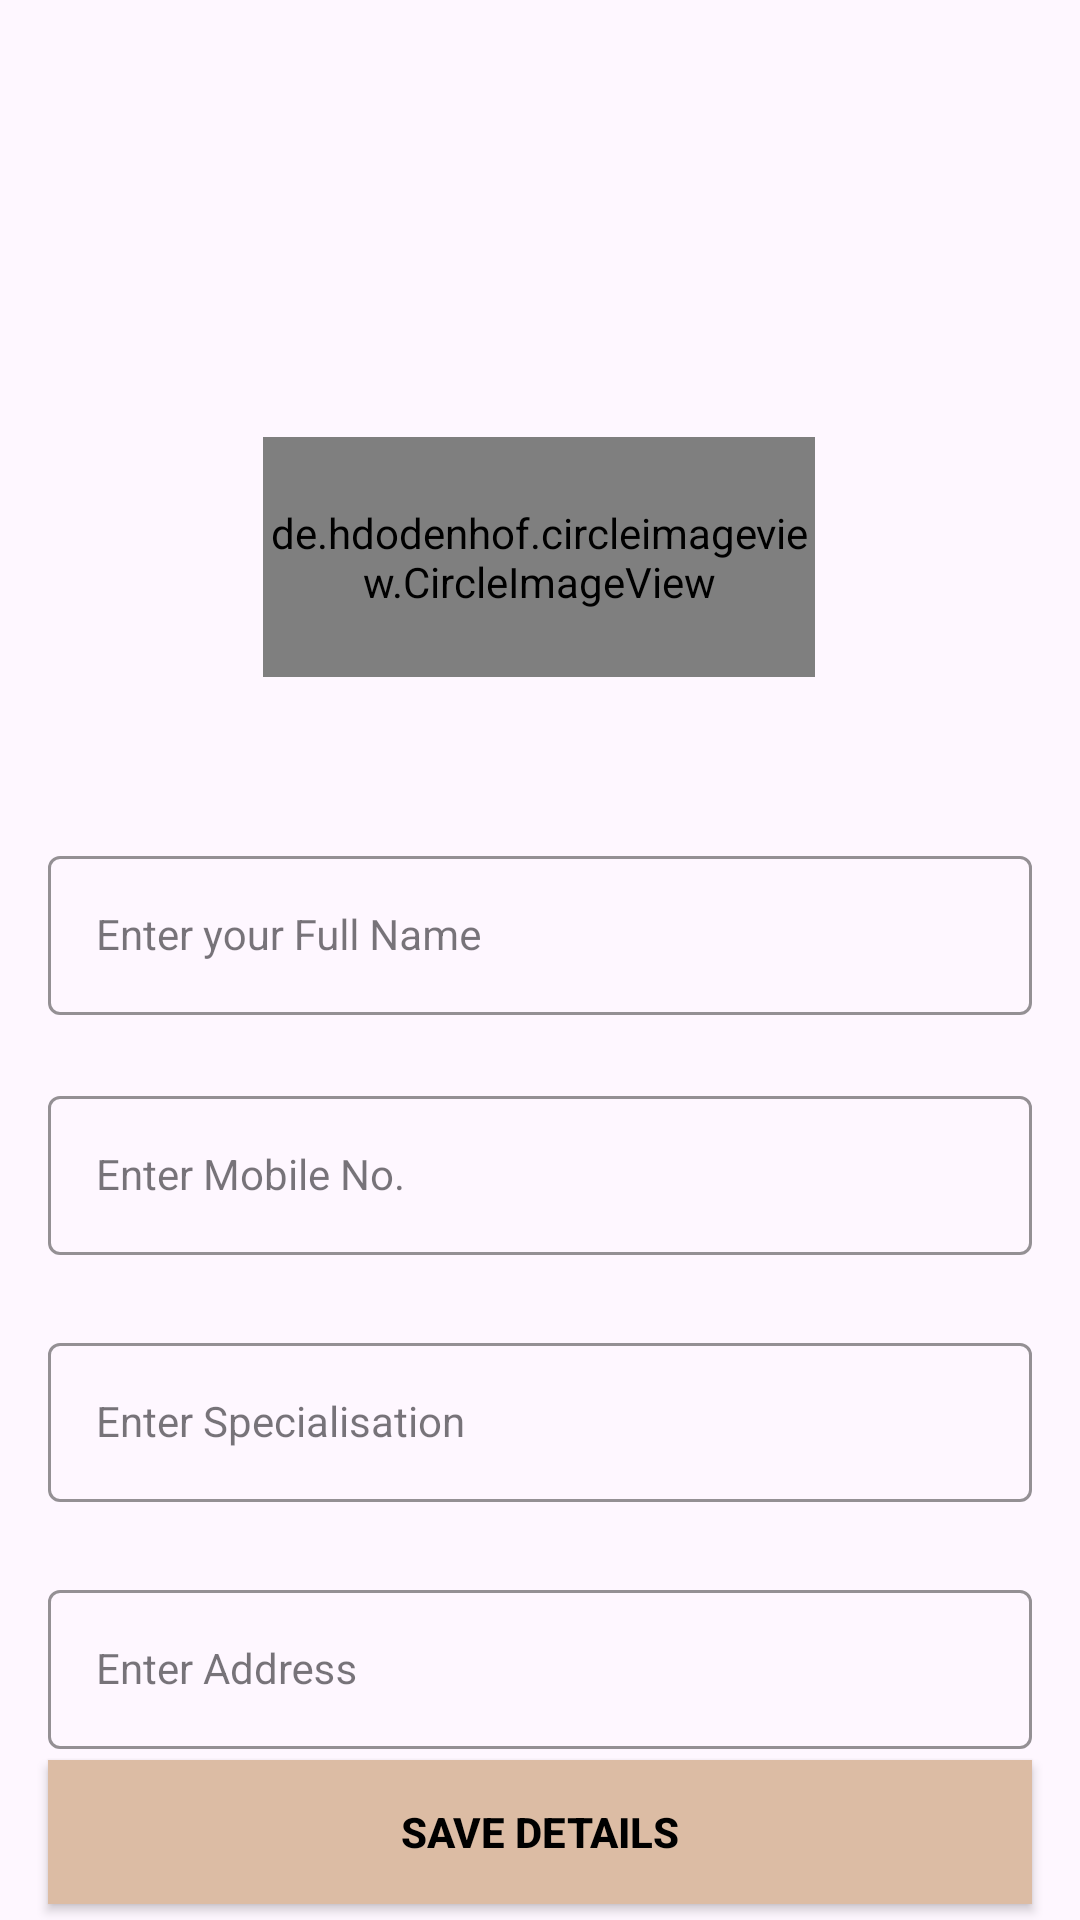

Produce the Android XML layout that renders to this screen, including the resource entries it uses.
<!-- AndroidManifest.xml: application theme Theme.AdvctApp -->
<!-- res/layout/activity_advocate_form.xml -->
<?xml version="1.0" encoding="utf-8"?>
<androidx.constraintlayout.widget.ConstraintLayout xmlns:android="http://schemas.android.com/apk/res/android"
    xmlns:app="http://schemas.android.com/apk/res-auto"
    xmlns:tools="http://schemas.android.com/tools"
    android:layout_width="match_parent"
    android:layout_height="match_parent"
    tools:context=".AdvocateForm">

    <de.hdodenhof.circleimageview.CircleImageView
        android:id="@+id/profileImage"
        android:layout_width="184dp"
        android:layout_height="80dp"
        android:src="@drawable/profilepic"
        app:civ_border_color="@color/c10"
        app:civ_border_width="2dp"
        app:layout_constraintBottom_toBottomOf="parent"
        app:layout_constraintEnd_toEndOf="parent"
        app:layout_constraintHorizontal_bias="0.498"
        app:layout_constraintStart_toStartOf="parent"
        app:layout_constraintTop_toTopOf="parent"
        app:layout_constraintVertical_bias="0.260" />

    <com.google.android.material.textfield.TextInputLayout
        android:id="@+id/username"
        style="@style/LoginTextInputOuterFieldStyle"
        android:layout_width="match_parent"
        android:layout_height="wrap_content"
        android:layout_marginHorizontal="16dp"
        android:layout_marginTop="280dp"
        app:boxStrokeColor="@color/c3"
        app:hintTextColor="@color/c3"
        app:layout_constraintEnd_toEndOf="parent"
        app:layout_constraintHorizontal_bias="0.5"
        app:layout_constraintStart_toStartOf="parent"
        app:layout_constraintTop_toTopOf="parent">

        <com.google.android.material.textfield.TextInputEditText
            android:id="@+id/usernameEt"
            style="@style/LoginTextInputOuterFieldStyle"
            android:layout_width="match_parent"
            android:layout_height="wrap_content"
            android:hint="Enter your Full Name"
            android:inputType="text"
            tools:ignore="HardcodedText" />
    </com.google.android.material.textfield.TextInputLayout>

    <com.google.android.material.textfield.TextInputLayout
        android:id="@+id/mobileNoLayout"
        style="@style/LoginTextInputOuterFieldStyle"
        android:layout_width="match_parent"
        android:layout_height="wrap_content"
        android:layout_marginHorizontal="16dp"
        android:layout_marginTop="360dp"
        app:boxStrokeColor="@color/c3"
        app:hintTextColor="@color/c3"
        app:layout_constraintEnd_toEndOf="parent"
        app:layout_constraintHorizontal_bias="0.5"
        app:layout_constraintStart_toStartOf="parent"
        app:layout_constraintTop_toTopOf="parent"
        app:layout_constraintTop_toBottomOf="@id/username">

        <com.google.android.material.textfield.TextInputEditText
            android:id="@+id/mobileNoEt"
            style="@style/LoginTextInputInnerFieldStyle"
            android:layout_width="match_parent"
            android:layout_height="wrap_content"
            android:hint="Enter Mobile No."
            android:inputType="phone"
            tools:ignore="HardcodedText" />
    </com.google.android.material.textfield.TextInputLayout>

    <com.google.android.material.textfield.TextInputLayout
        android:id="@+id/occupatnLayout"
        style="@style/LoginTextInputOuterFieldStyle"
        android:layout_width="match_parent"
        android:layout_height="wrap_content"
        android:layout_marginHorizontal="16dp"
        android:layout_marginTop="24dp"
        app:boxStrokeColor="@color/c3"
        app:hintTextColor="@color/c3"
        app:layout_constraintEnd_toEndOf="parent"
        app:layout_constraintHorizontal_bias="0.5"
        app:layout_constraintStart_toStartOf="parent"
        app:layout_constraintTop_toBottomOf="@id/mobileNoLayout">

        <com.google.android.material.textfield.TextInputEditText
            android:id="@+id/occupatET"
            style="@style/LoginTextInputInnerFieldStyle"
            android:layout_width="match_parent"
            android:layout_height="wrap_content"
            android:hint="Enter Specialisation"
            android:inputType="text"
            tools:ignore="HardcodedText" />
    </com.google.android.material.textfield.TextInputLayout>

    <com.google.android.material.textfield.TextInputLayout
        android:id="@+id/addressLayout"
        style="@style/LoginTextInputOuterFieldStyle"
        android:layout_width="match_parent"
        android:layout_height="wrap_content"
        android:layout_marginHorizontal="16dp"
        android:layout_marginTop="24dp"
        app:boxStrokeColor="@color/c3"
        app:hintTextColor="@color/c3"
        app:layout_constraintEnd_toEndOf="parent"
        app:layout_constraintHorizontal_bias="0.5"
        app:layout_constraintStart_toStartOf="parent"
        app:layout_constraintTop_toBottomOf="@id/occupatnLayout">

        <com.google.android.material.textfield.TextInputEditText
            android:id="@+id/addressET"
            style="@style/LoginTextInputInnerFieldStyle"
            android:layout_width="match_parent"
            android:layout_height="wrap_content"
            android:hint="Enter Address"
            android:inputType="textMultiLine"
            tools:ignore="HardcodedText" />
    </com.google.android.material.textfield.TextInputLayout>

    <androidx.appcompat.widget.AppCompatButton
        android:id="@+id/button"
        android:layout_width="0dp"
        android:layout_height="wrap_content"
        android:layout_marginHorizontal="16dp"
        android:background="@color/c3"
        android:text="Save Details"
        android:textColor="@color/black"
        android:textStyle="bold"
        app:layout_constraintBottom_toBottomOf="parent"
        app:layout_constraintEnd_toEndOf="parent"
        app:layout_constraintStart_toStartOf="parent"
        app:layout_constraintTop_toBottomOf="@+id/addressLayout"
        app:layout_constraintVertical_bias="0.418"
        tools:ignore="HardcodedText" />

</androidx.constraintlayout.widget.ConstraintLayout>
<!-- resources referenced by this layout -->
<resources>
  <color name="black">#FF000000</color>
  <color name="c10">#7c8c6c</color>
  <color name="c3">#dcbca4</color>
  <style name="LoginTextInputInnerFieldStyle" parent="Widget.MaterialComponents.TextInputLayout.OutlinedBox">
          <item name="android:layout_width">match_parent</item>
          <item name="android:layout_height">wrap_content</item>
          <item name="android:textColor">@color/black</item>
          <item name="android:textColorHint">@color/black</item>
          <item name="android:maxLines">1</item>
          <item name="android:textSize">14sp</item>
          <item name="android:singleLine">true</item>
      </style>
  <style name="LoginTextInputOuterFieldStyle" parent="Widget.MaterialComponents.TextInputLayout.OutlinedBox">
          <item name="android:layout_width">match_parent</item>
          <item name="android:layout_height">wrap_content</item>
          <item name="android:layout_marginTop">15dp</item>
          <item name="android:layout_marginBottom">15dp</item>
      </style>
  <style name="Theme.AdvctApp" parent="Base.Theme.AdvctApp" />
  <style name="Base.Theme.AdvctApp" parent="Theme.Material3.DayNight.NoActionBar">
          
          <item name="colorPrimary">@color/c10</item>
          <item name="colorPrimaryVariant">@color/c10</item>
          <item name="android:statusBarColor">@color/c10</item>
      </style>
</resources>
